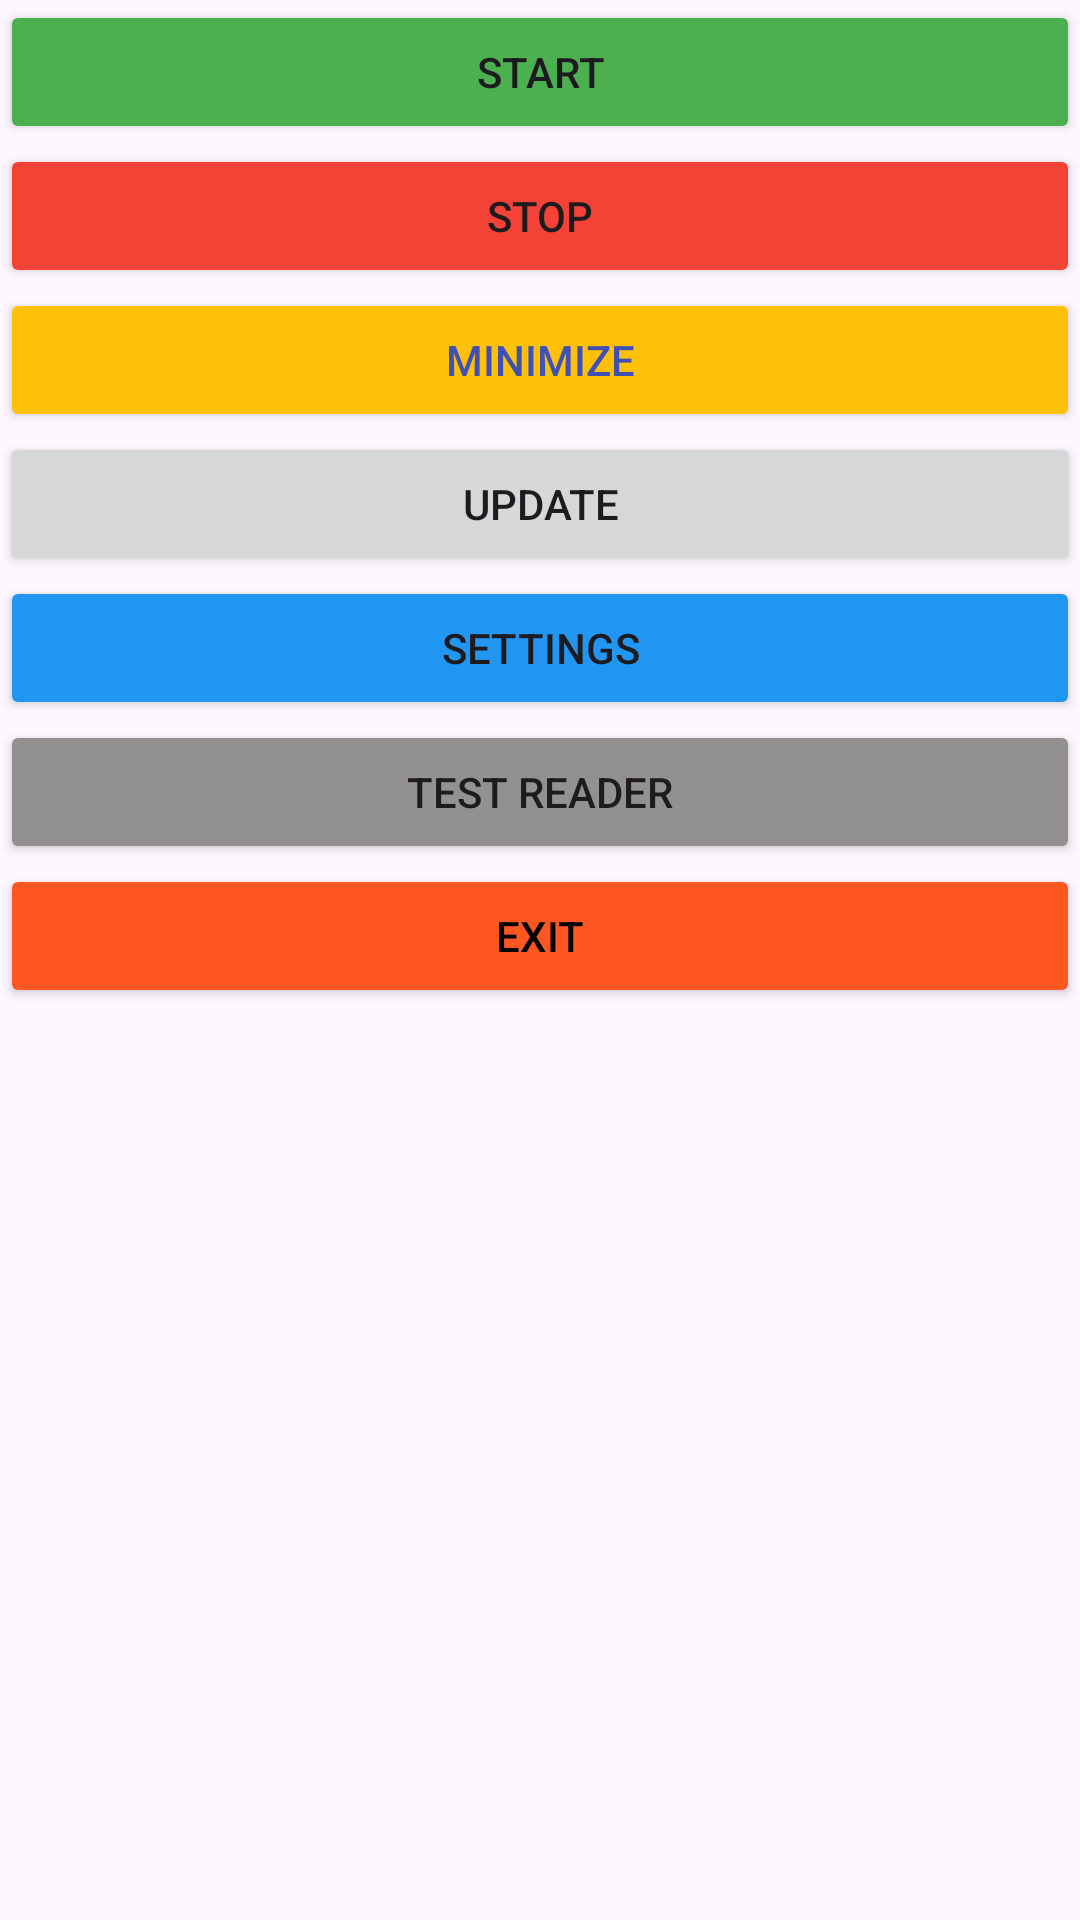

This screen was rendered from an Android layout file. Write that file and the resources it references.
<!-- AndroidManifest.xml: activity theme Theme.Embeserver -->
<!-- res/layout/activity_main.xml -->
<?xml version="1.0" encoding="utf-8"?>
<androidx.coordinatorlayout.widget.CoordinatorLayout xmlns:android="http://schemas.android.com/apk/res/android"
    xmlns:app="http://schemas.android.com/apk/res-auto"
    xmlns:tools="http://schemas.android.com/tools"
    android:id="@+id/coordinatorlayout"
    android:layout_width="match_parent"
    android:layout_height="match_parent"
    android:fitsSystemWindows="true"
    android:foregroundTint="#009688"
    tools:context="kz.ascoa.embeserver.view.MainActivity">

    <com.google.android.material.appbar.AppBarLayout
        android:layout_width="match_parent"
        android:layout_height="wrap_content"
        android:fitsSystemWindows="true">

        <Button
            android:id="@+id/startDriverBtn"
            android:layout_width="match_parent"
            android:layout_height="wrap_content"
            android:backgroundTint="#4CAF50"
            android:text="Start" />

        <Button
            android:id="@+id/stopDriverBtn"
            android:layout_width="match_parent"
            android:layout_height="wrap_content"
            android:backgroundTint="#F44336"
            android:text="Stop" />

        <Button
            android:id="@+id/minimizeButton"
            android:layout_width="match_parent"
            android:layout_height="wrap_content"
            android:backgroundTint="#FFC107"
            android:foregroundTint="#009688"
            android:text="Minimize"
            android:textColor="#3F51B5" />

        <Button
            android:id="@+id/updateBtn"
            android:layout_width="match_parent"
            android:layout_height="wrap_content"
            android:text="Update" />

        <Button
            android:id="@+id/settingsButton"
            android:layout_width="match_parent"
            android:layout_height="wrap_content"
            android:backgroundTint="#2196F3"
            android:text="Settings" />

        <androidx.fragment.app.FragmentContainerView
            android:id="@+id/fragmentContainerView"
            android:layout_width="wrap_content"
            android:layout_height="wrap_content" />

        <Button
            android:id="@+id/test_reader_button"
            android:layout_width="match_parent"
            android:layout_height="wrap_content"
            android:backgroundTint="#93918F"
            android:text="Test Reader" />

        <androidx.fragment.app.FragmentContainerView
            android:id="@+id/testReaderFragmentContainerView"
            android:layout_width="match_parent"
            android:layout_height="wrap_content" />

        <Button
            android:id="@+id/exitButton"
            android:layout_width="match_parent"
            android:layout_height="wrap_content"
            android:backgroundTint="#FF5722"
            android:text="Exit"
            android:textColor="#000000" />

    </com.google.android.material.appbar.AppBarLayout>

</androidx.coordinatorlayout.widget.CoordinatorLayout>
<!-- resources referenced by this layout -->
<resources>
  <style name="Theme.Embeserver" parent="Base.Theme.Embeserver" />
  <style name="Base.Theme.Embeserver" parent="Theme.Material3.DayNight.NoActionBar">
          
          
      </style>
</resources>
